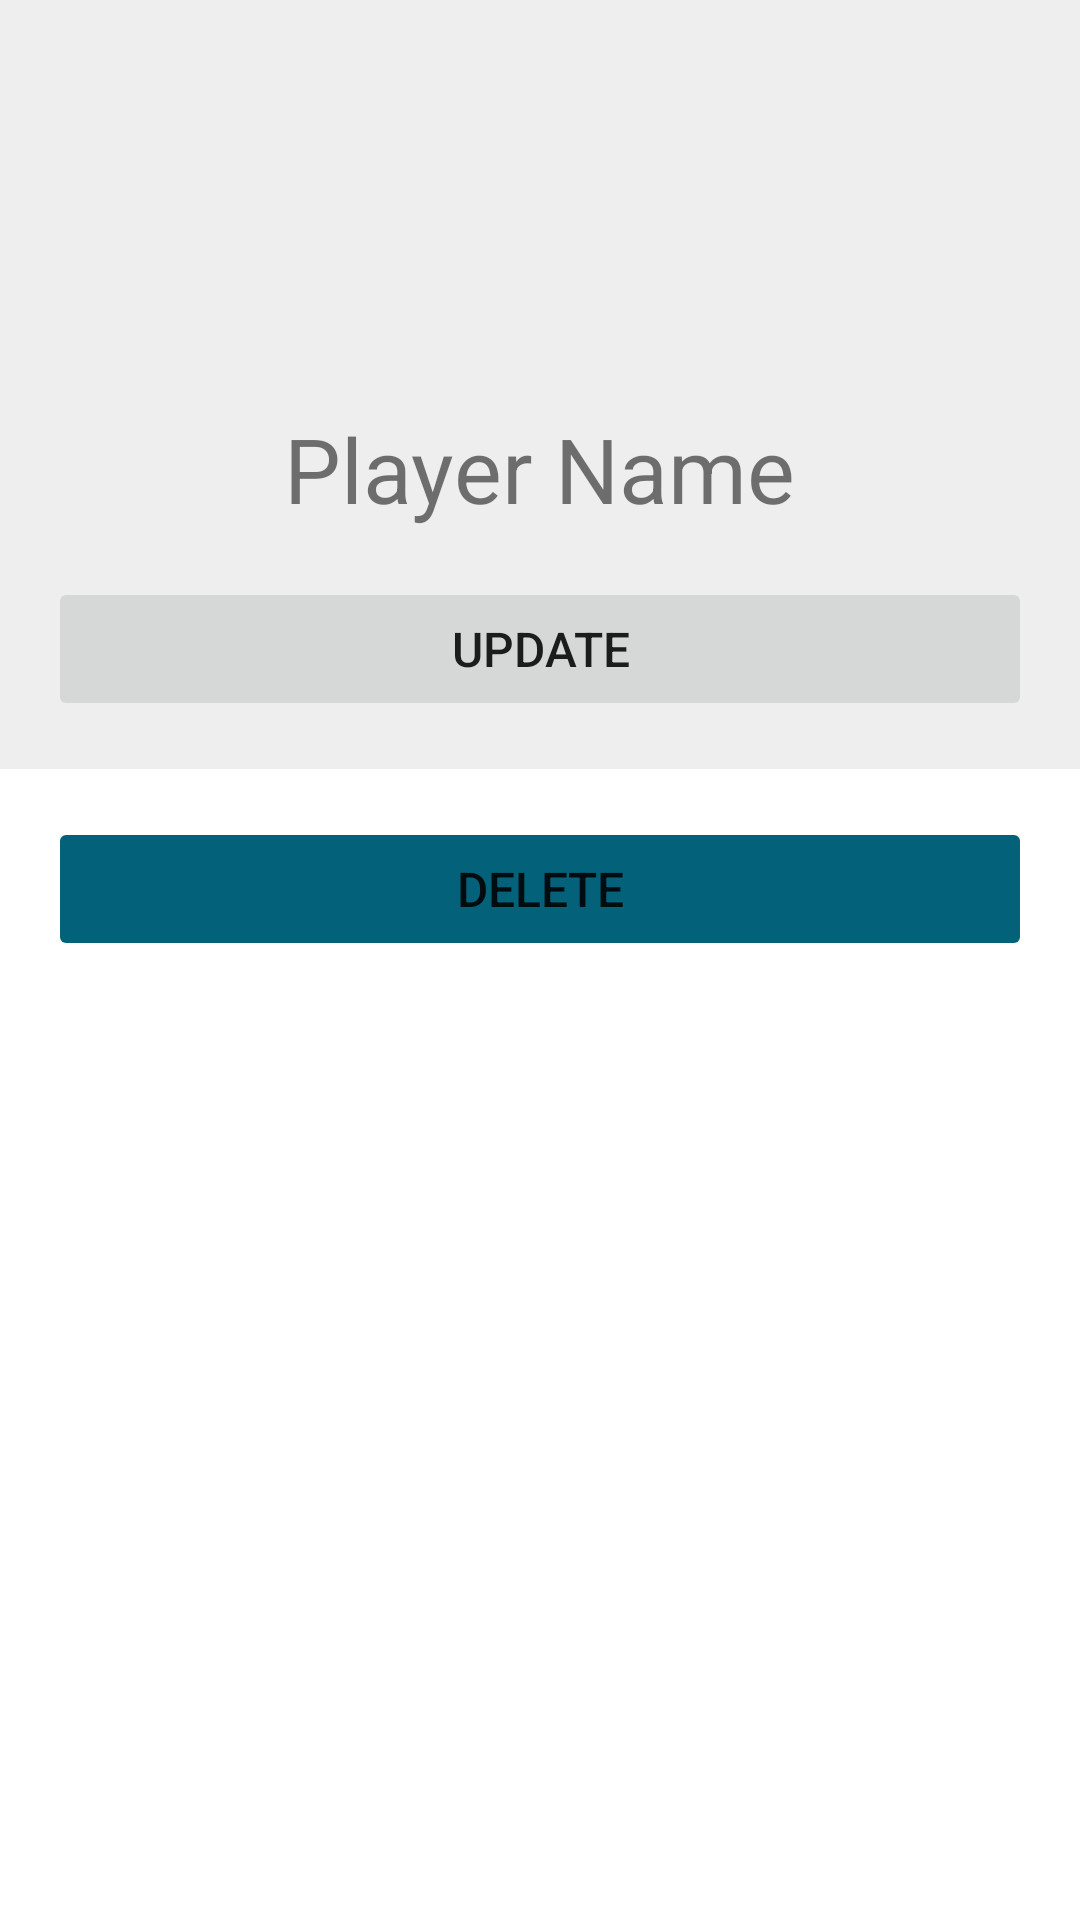

Layout XML and referenced resources for this Android screen:
<!-- AndroidManifest.xml: application theme Theme.BasketballManager -->
<!-- res/layout/fragment_team_player_info.xml -->
<?xml version="1.0" encoding="utf-8"?>
<androidx.constraintlayout.widget.ConstraintLayout xmlns:android="http://schemas.android.com/apk/res/android"
    android:layout_width="match_parent"
    android:layout_height="match_parent"
    xmlns:app="http://schemas.android.com/apk/res-auto">
    <include
        android:id="@+id/player_info"
        layout="@layout/fragment_player_info"
        android:layout_width="match_parent"
        android:layout_height="wrap_content" />
    <include
        android:id="@+id/teamPlayerInfoContent"
        layout="@layout/team_player_info_content"
        android:layout_width="match_parent"
        android:layout_height="wrap_content"
        app:layout_constraintTop_toBottomOf="@id/player_info"/>
</androidx.constraintlayout.widget.ConstraintLayout>
<!-- res/layout/fragment_player_info.xml (included above) -->
<?xml version="1.0" encoding="utf-8"?>
<androidx.constraintlayout.widget.ConstraintLayout
    xmlns:android="http://schemas.android.com/apk/res/android"
    xmlns:app="http://schemas.android.com/apk/res-auto"
    xmlns:tools="http://schemas.android.com/tools"
    android:layout_width="match_parent"
    android:layout_height="match_parent"
    tools:context="org.mk.basketballmanager.fragments.main.TeamPlayerInfoFragment">

    <ScrollView
        android:layout_width="match_parent"
        android:layout_height="match_parent"
        android:fillViewport="true"
        android:background="@color/white">

        <LinearLayout
            android:layout_width="match_parent"
            android:layout_height="wrap_content"
            android:orientation="vertical">
            <ImageView
                android:id="@+id/image"
                android:contentDescription="@string/player_image"
                android:layout_width="128dp"
                android:layout_height="128dp"
                android:layout_marginTop="4dp"
                android:layout_marginEnd="16dp"
                android:layout_gravity="center"
                />
            <TextView
                android:id="@+id/name"
                android:layout_width="wrap_content"
                android:layout_height="wrap_content"
                android:layout_marginTop="4dp"
                android:layout_gravity="center"
                android:textSize="30sp"
                app:layout_constraintEnd_toEndOf="parent"
                app:layout_constraintHorizontal_bias="0.048"
                app:layout_constraintTop_toTopOf="parent"

                tools:text="Player Name" />
            <Button
                android:id="@+id/buttonUpdate"
                android:layout_width="match_parent"
                android:layout_height="wrap_content"
                android:layout_margin="16dp"
                android:paddingTop="8dp"
                android:paddingBottom="8dp"
                android:stateListAnimator="@null"
                android:text="@string/update"
                android:textSize="16sp" />


        </LinearLayout>
    </ScrollView>
</androidx.constraintlayout.widget.ConstraintLayout>
<!-- res/layout/team_player_info_content.xml (included above) -->
<?xml version="1.0" encoding="utf-8"?>
<androidx.constraintlayout.widget.ConstraintLayout xmlns:android="http://schemas.android.com/apk/res/android"
    android:layout_width="match_parent"
    android:layout_height="match_parent"
    xmlns:app="http://schemas.android.com/apk/res-auto">
    <Button
        android:id="@+id/buttonDelete"
        android:layout_width="match_parent"
        android:layout_height="wrap_content"
        android:layout_margin="16dp"
        android:paddingTop="8dp"
        android:paddingBottom="8dp"
        android:stateListAnimator="@null"
        android:backgroundTint="@color/delete"
        android:text="@string/delete"
        android:textSize="16sp"
        app:layout_constraintTop_toTopOf="parent"/>
</androidx.constraintlayout.widget.ConstraintLayout>
<!-- resources referenced by this layout -->
<resources>
  <color name="delete">#03617A</color>
  <color name="white">#FFeeeeee</color>
  <string name="delete">Delete</string>
  <string name="player_image">Player Image</string>
  <string name="update">Update</string>
  <style name="Theme.BasketballManager" parent="Theme.MaterialComponents.DayNight.NoActionBar">
          
          <item name="colorPrimary">@color/primary</item>
          <item name="colorPrimaryVariant">@color/primary_accent</item>
          <item name="colorOnPrimary">@color/white</item>
          
          <item name="colorSecondary">@color/secondary</item>
          <item name="colorSecondaryVariant">@color/secondary_accent</item>
          <item name="colorOnSecondary">@color/black</item>
          
          <item name="android:statusBarColor" tools:targetApi="l">?attr/colorPrimaryVariant</item>
          
          <item name="android:actionMenuTextColor">@color/white</item>
          <item name="android:itemBackground">@color/white</item>
          <item name="android:editTextColor">@color/black</item>
      </style>
  <color name="primary">#a34c0a</color>
  <color name="primary_accent">#673108</color>
  <color name="secondary">#20CBFF</color>
  <color name="secondary_accent">#03617A</color>
  <color name="black">#FF222222</color>
</resources>
